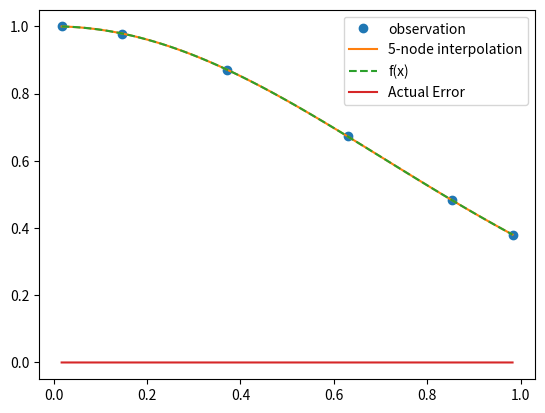

Write Python code to recreate this figure.
#!/usr/bin/env python
# coding: utf-8

# ## Chebyshev Polynomials
# 
# In the last section, we found that a set of nodes with points more densely spaced at the edges of the interval seemed to work much better for polynomial interpolation than equally spaced points.  It turns out, the points we choose were roots of a [Chebyshev polynomial](https://en.wikipedia.org/wiki/Chebyshev_polynomials).  Chebyshev polynomials are a set of orthogonal polynomials on the interval $[-1,1]$ with respect to the weight function $1/\sqrt{1-x^2}$.  They can be defined via trignometric functions as
# 
# ```{math}
# :label: chebdef
#   T_k(x)=\cos(k \arccos x).
# ```  
# 
# Note that we will restrict $x$ to be in $[-1,1]$ here so $\arccos x$ remains well-defined.  It should be clear from the definition in terms of the cosine function that $T_k(x)$ satisfies
# 
# 
# 
# ```{math}
# :label: prop1
# -1 \geq T_k(x) \geq 1 \quad \text{for}\quad -1\geq x \geq 1
# ```
# 
# and $T_k(x)$ has roots at $k \arccos x = (odd integer) \frac{\pi}{2}$ or  
# 
# ```{math}
# :label: prop2
# x_j=\cos\left( \frac{(2j+1)\pi}{2k} \right),\qquad j=0,...,k-1 
# ```
#  
# 
# and $T_k(x)$ oscillates between $-1$ and $1$ a total of $k+1$ times, hitting these extremes at  
# 
# 
# ```{math}
# :label: prop3
#   x=\cos 0, \cos(\pi/k), ...,\cos((k-1)\pi/k).
# ```
# 
# 
# 
# Note that these zeros correspond to the projection onto $x$ of points spaced at equally spaced angles on the unit circle.  What is perhaps less clear is that Eq.{eq}`chebdef` corresponds to a polynomial at all.
# However, for $k=0$ and $1$ it is easy to see that
# 
# $$\begin{align}
# T_0(x)&=\cos(0 \arccos x) = 1,\\
# T_1(x)&=\cos(1 \arccos x) = x.
# \end{align}
# $$
# 
# To see that we get a polynomial for higher $k$ it is helpful to derive the recursion relation for the Chebyshev polynomials.  If we set $y=\arccos x$ we have  
# 
# $$\begin{align}
# T_{k+1}(x)&=\cos\left( (k+1)y \right)= \cos(ky)\cos(y)-\sin(ky)\sin(y),\\
# T_{k-1}(x)&=\cos\left( (k-1)y \right)= \cos(ky)\cos(y)+\sin(ky)\sin(y),
# \end{align}$$
# 
# where we have used the trig-identies for the sum/difference of two angles.  Adding these equations gives  
# 
# $$T_{k+1}(x)+T_{k-1}(x)=2\cos(ky)\cos(y)=2T_k(x)T_1(x)=2 x\, T_k(x),$$  
# 
# making use of our previous expression that $T_1(x)=x$.  This can then be easily rearranged to give the recursion relation  
# 
# ```{math}
# :label: chebrecursion
# T_{k+1}(x)=2 x\, T_k(x) - T_{k-1}(x).
# ```
# 
# As implied by the name, we can use this to recursively derive higher order polynomials given the two lower order ones.  Starting with the known $T_0(x)$ and $T_1(x)$ given above, this gives the next few polynomials as
# 
# $$\begin{align}
# T_2(x)&= 2x^2-1,\\
# T_3(x)&= 4x^3-3x,\\
# T_4(x)&= 8x^4-8x^2+1.
# \end{align}$$
# 
# From the pattern of these first few polynomials, and the multiplication by $2$ in the recursion it should also be clear that the leading coefficient (coefficient of the highest power of $x$) for $T_k(x)$ is $2^{k-1}$.  This, and the fact that we know the roots (in Equation {eq}`prop2`) implies that
# 
# 
# ```{math}
# :label: Tnplus1
# \frac{T_{n+1}(x)}{2^n}=(x-x_0)(x-x_1)...(x-x_n)=\prod_{j=0}^n (x-x_j),
# ```
# 
# where the $x_j$ are the roots of $T_{n+1}(x)$ from Equation {eq}`prop2`.
# 
# This now brings us back to the Error formula for polynomial interpolation that we derived in the previous section:
# 
# $$\begin{equation} f(x)-p_n(x) = \frac{f^{n+1}(\xi)}{(n+1)!}\prod_{j=0}^n (x-x_j). \end{equation}$$
# 
# *If* we select our interpolation nodes as the roots of $T_{n+1}(x)$, namely  
# 
# $$ x_i=\cos\left( \frac{(2i+1)\pi}{2n+2} \right), \qquad\qquad i=0, 1, ..., n. $$
# 
# then we see that we can substitute {eq}`Tnplus1` into the error formula to get  
# 
# $$\begin{equation} f(x)-p_n(x) = \frac{f^{n+1}(\xi)}{(n+1)!}\frac{T_{n+1}}{2^n},\end{equation}$$
# 
# so that
# 
# $$\begin{align} |f(x)-p_n(x)| &= \left|\frac{f^{n+1}(\xi)}{(n+1)!}\frac{T_{n+1}}{2^n}\right|,\\ &\leq \frac{|f^{n+1}(\xi)|}{(n+1)!2^n}.\end{align} $$
# 
# In fact, we can also show that *this is the best* we can do.
# 
# Again, we show this by first assuming the contrary and then showing that this leads to a contradiction.  In order for this to be the best choice, we must have $T_{n+1}(x)/2^n$ to be the monic polynomial (a polynomial with leading coefficient 1) with the smallest absolute maximum.  Suppose this is nto the case.  Then there must be another monic polynomial, say $Q_{n+1}(x)$ of degree $n$ with an even smaller absolute max on $[-1,1]$.  i.e.  
# 
# $$ |Q_{n+1}(x)| < \frac{1}{2^n}$$ 
# 
# for $x\in [-1,1]$.
# 
# Since $T_{n+1}(x)$ alternates between $-1$ and $1$ a total of $n+2$ times (as noted in {eq}`prop3`), at these $n+2$ points the polynomial  
# 
# $$Q_{n+1}(x)-\frac{T_{n+1}(x)}{2^n}$$
# 
# is alternatively positive and negative (because $Q_{n+1}$ is always less than $1/2^n$) at these extreme points for $T_{n+1}(x)$.  The intermediate value theorem then implies that $Q_{n+1}-\frac{T_{n+1}}{2^n}$ must cross zero at least $n+1$ times so it has $n+1$ roots.  This is a contradition as both $Q_{n+1}$ and $\frac{T_{n+1}}{2^n}(x)$ are monic so the leading term cancels in subtraction and therefore $Q_{n+1}-\frac{T_{n+1}}{2^n}$ has degree less than or equal to $n$ and so has at most $n$ zeros.
# 
# So, in summary,
# 
# - If you want to use polynomial interpolation to approximate a function on $[-1,1]$, select Chebyshev points as your interpolation nodes.
# 
# - When you do this, you can also bound the error if you can also bound $|f^{n+1}(\xi)|$.
# 
# Chebyshev points are in $[-1,1]$ but you should keep in mind that any interval $x \in [a,b]$ can be easily mapped into $y\in [-1,1]$ via a linear transformation
# 
# $$ x = \frac{b-a}{2}y+\frac{b+a}{2}. $$
# 
# Constructing the polynomial interpolation for $y$ can then be done using Chebyshev points.
# 
# We illustrate these points with an example below.
# 
# ### Example. 
# 
# Let's construct a fourth order polynomial intepolation ($n=4$) for $f(x)=e^{-x^2}$ on the interval $[0,1]$.
# 
# We first need to map this interval onto $[-1,1]$ using the change of variables
# 
# $$ x = \frac{1}{2}(y+1).$$
# 
# We then select our Chebyshev points as  
# 
# $$y_0 = \cos\frac{\pi}{10},\,y_1=\cos \frac{3\pi}{10}\,y_1=\cos \frac{5\pi}{10}\,y_1=\cos \frac{7\pi}{10}\,y_1=\cos \frac{9\pi}{10}.$$
# 
# and construct $p_4(y)$ for $f(y)=e^{-(y+1)^2/4}$ using the standard barycentric Lagrange interpolation routine.  

# In[1]:


import matplotlib.pyplot as plt
import numpy as np
import math
from scipy.interpolate import barycentric_interpolate
n = 5
x_observed = np.cos((2.*np.arange(0,n+1,1)+1.)*math.pi/(2.*n+2))
y_observed = np.exp(-(x_observed+1.)**2/4)
x = np.linspace(min(x_observed), max(x_observed), num=100)
y = barycentric_interpolate(x_observed, y_observed, x)
y_actual = np.exp(-(x+1.)**2/4)
plt.plot((x_observed+1)/2, y_observed, "o", label="observation")
plt.plot((x+1)/2, y, label="5-node interpolation")
plt.plot((x+1)/2, y_actual, label="f(x)",linestyle='dashed')
plt.legend()
plt.show()


# We can also construct an error bound.  The fifth derivative with respect to $x$ is $d^5 f(x)/dx^5=(-120x+160x^3-32x^5)e^{-x^2}$.  A quick plot (not shown, you can do this yourself) of this on the interval $[0,1]$ easily shows that $|d^5 f(x)/dx^5| < 33$.  As we are doing the interpolation along the transformed variable $y$ rather than $x$, to use the error formula we actually also need  
# 
# $$\frac{df}{dy} = \frac{df}{dx} \frac{dx}{dy} = \frac{1}{2} \frac{df}{dx}.$$ 
# 
# Putting this all together gives  
# 
# $$|f(y)-p_n(y)| \leq \frac{|f^{n+1}(\xi)|}{(n+1)!2^n} \leq \frac{33/2^5}{5!2^4} = 5\times 10^{-5}.$$  
# 
# In this case we can also work out the actual error:

# In[2]:


plt.plot((x+1)/2, np.abs(y-y_actual),label="Actual Error")
plt.legend()
plt.show()


# The largest actual error is about 1/2 our error bound so the bound slightly overestimates the error (but that is generally what you expect for a *bound*). 

# In[ ]:




